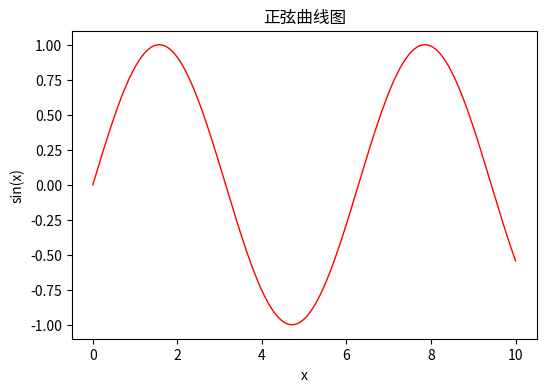

Python code for this plot:
#coding=utf-8
import time
import numpy as np
import matplotlib.pyplot as plt
x = np.linspace(0, 10, 1000)
y = np.sin(x)
plt.figure(figsize=(6,4))
plt.plot(x,y,color="red",linewidth=1 )
plt.xlabel("x") #xlabel、ylabel：分别设置X、Y轴的标题文字。
plt.ylabel("sin(x)")
plt.title("正弦曲线图") # title：设置子图的标题。
plt.ylim(-1.1,1.1)# xlim、ylim：分别设置X、Y轴的显示范围。
plt.savefig('quxiantu.png',dpi=120,bbox_inches='tight')
plt.show()
# plt.close()
